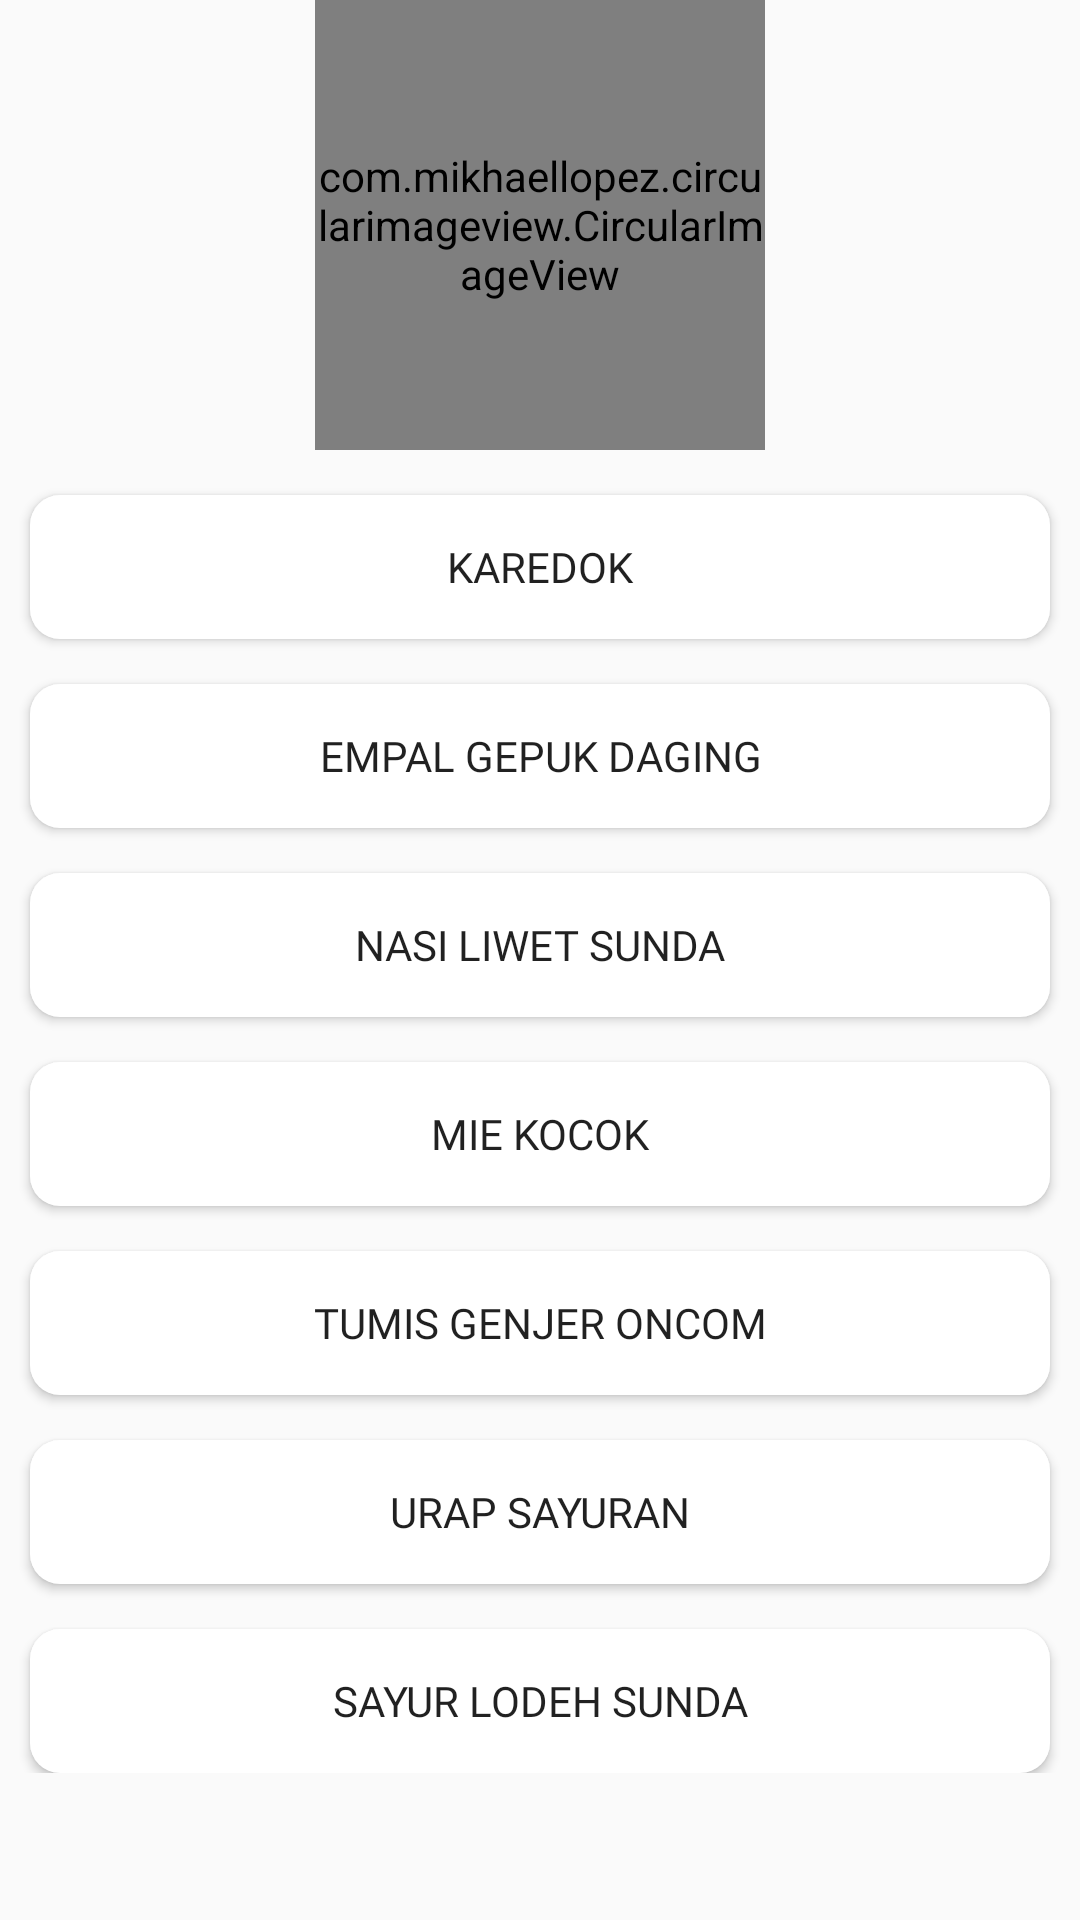

Layout XML and referenced resources for this Android screen:
<!-- AndroidManifest.xml: application theme AppTheme -->
<!-- res/layout/activity_makanan.xml -->
<?xml version="1.0" encoding="utf-8"?>
<LinearLayout xmlns:android="http://schemas.android.com/apk/res/android"
    xmlns:app="http://schemas.android.com/apk/res-auto"
    xmlns:tools="http://schemas.android.com/tools"
    android:layout_width="match_parent"
    android:layout_height="match_parent"
    android:background="@drawable/gradientbg"
    android:orientation="vertical"
    tools:context=".Jajanan">

        <com.mikhaellopez.circularimageview.CircularImageView
            android:id="@+id/profile_image"
            android:layout_gravity="center"
            android:layout_width="150dp"
            android:layout_height="150dp"
            android:src="@drawable/food2"
            app:civ_border_width="2dp"
            app:civ_border_color="#000000"
            app:civ_shadow="true"
            app:civ_shadow_color="#8BC34A"
            app:civ_shadow_radius="10" />

        <ScrollView xmlns:android="http://schemas.android.com/apk/res/android"
            android:layout_width="match_parent"
            android:layout_height="wrap_content"
            android:fillViewport="false">
                <LinearLayout xmlns:android="http://schemas.android.com/apk/res/android"
                    android:orientation="vertical" android:layout_width="match_parent"
                    android:layout_height="match_parent">

                        <Button
                            android:id="@+id/btnkaredok"
                            android:layout_width="match_parent"
                            android:layout_height="wrap_content"
                            android:layout_marginLeft="10dp"
                            android:layout_marginRight="10dp"
                            android:fontFamily="@font/roboto_bold"
                            android:text="Karedok"
                            android:background="@drawable/button_style1"
                            android:layout_marginTop="15dp"
                            />
                        <Button
                            android:id="@+id/btnempal"
                            android:layout_width="match_parent"
                            android:layout_height="wrap_content"
                            android:layout_marginLeft="10dp"
                            android:layout_marginRight="10dp"
                            android:fontFamily="@font/roboto_bold"
                            android:text="Empal Gepuk Daging"
                            android:background="@drawable/button_style1"
                            android:layout_marginTop="15dp"
                            />
                        <Button
                            android:id="@+id/btnliwet"
                            android:layout_width="match_parent"
                            android:layout_height="wrap_content"
                            android:layout_marginLeft="10dp"
                            android:layout_marginRight="10dp"
                            android:fontFamily="@font/roboto_bold"
                            android:text="Nasi Liwet Sunda"
                            android:background="@drawable/button_style1"
                            android:layout_marginTop="15dp"
                            />
                        <Button
                            android:id="@+id/btnmiekocok"
                            android:layout_width="match_parent"
                            android:layout_height="wrap_content"
                            android:layout_marginLeft="10dp"
                            android:layout_marginRight="10dp"
                            android:fontFamily="@font/roboto_bold"
                            android:text="Mie Kocok"
                            android:background="@drawable/button_style1"
                            android:layout_marginTop="15dp"
                            />
                        <Button
                            android:id="@+id/btntumis"
                            android:layout_width="match_parent"
                            android:layout_height="wrap_content"
                            android:layout_marginLeft="10dp"
                            android:layout_marginRight="10dp"
                            android:fontFamily="@font/roboto_bold"
                            android:text="Tumis Genjer Oncom"
                            android:background="@drawable/button_style1"
                            android:layout_marginTop="15dp"
                            />
                        <Button
                            android:id="@+id/btnurap"
                            android:layout_width="match_parent"
                            android:layout_height="wrap_content"
                            android:layout_marginLeft="10dp"
                            android:layout_marginRight="10dp"
                            android:fontFamily="@font/roboto_bold"
                            android:text="Urap Sayuran"
                            android:background="@drawable/button_style1"
                            android:layout_marginTop="15dp"
                            />
                        <Button
                            android:id="@+id/btnlodeh"
                            android:layout_width="match_parent"
                            android:layout_height="wrap_content"
                            android:layout_marginLeft="10dp"
                            android:layout_marginRight="10dp"
                            android:fontFamily="@font/roboto_bold"
                            android:text="Sayur Lodeh Sunda"
                            android:background="@drawable/button_style1"
                            android:layout_marginTop="15dp"
                            />


                </LinearLayout>
        </ScrollView>
</LinearLayout>
<!-- resources referenced by this layout -->
<resources>
  <!-- drawable button_style1 (drawable) -->
  <shape xmlns:android="http://schemas.android.com/apk/res/android">
  android:shape="rectangle">
  <solid android:color="#ffffff"/>
  <corners android:radius="10dp"/>
  </shape>
  <style name="AppTheme" parent="Theme.AppCompat.Light.NoActionBar">
          
          <item name="android:windowFullscreen">true</item>
          <item name="colorPrimary">@color/colorPrimary</item>
          <item name="colorPrimaryDark">@color/colorPrimaryDark</item>
          <item name="colorAccent">@color/colorAccent</item>
      </style>
  <!-- not gathered from this repository: default colours our renderer supplied (Android Studio template values) -->
  <color name="colorPrimary">#FF6200EE</color>
  <color name="colorPrimaryDark">#FF3700B3</color>
  <color name="colorAccent">#FF03DAC5</color>
</resources>
